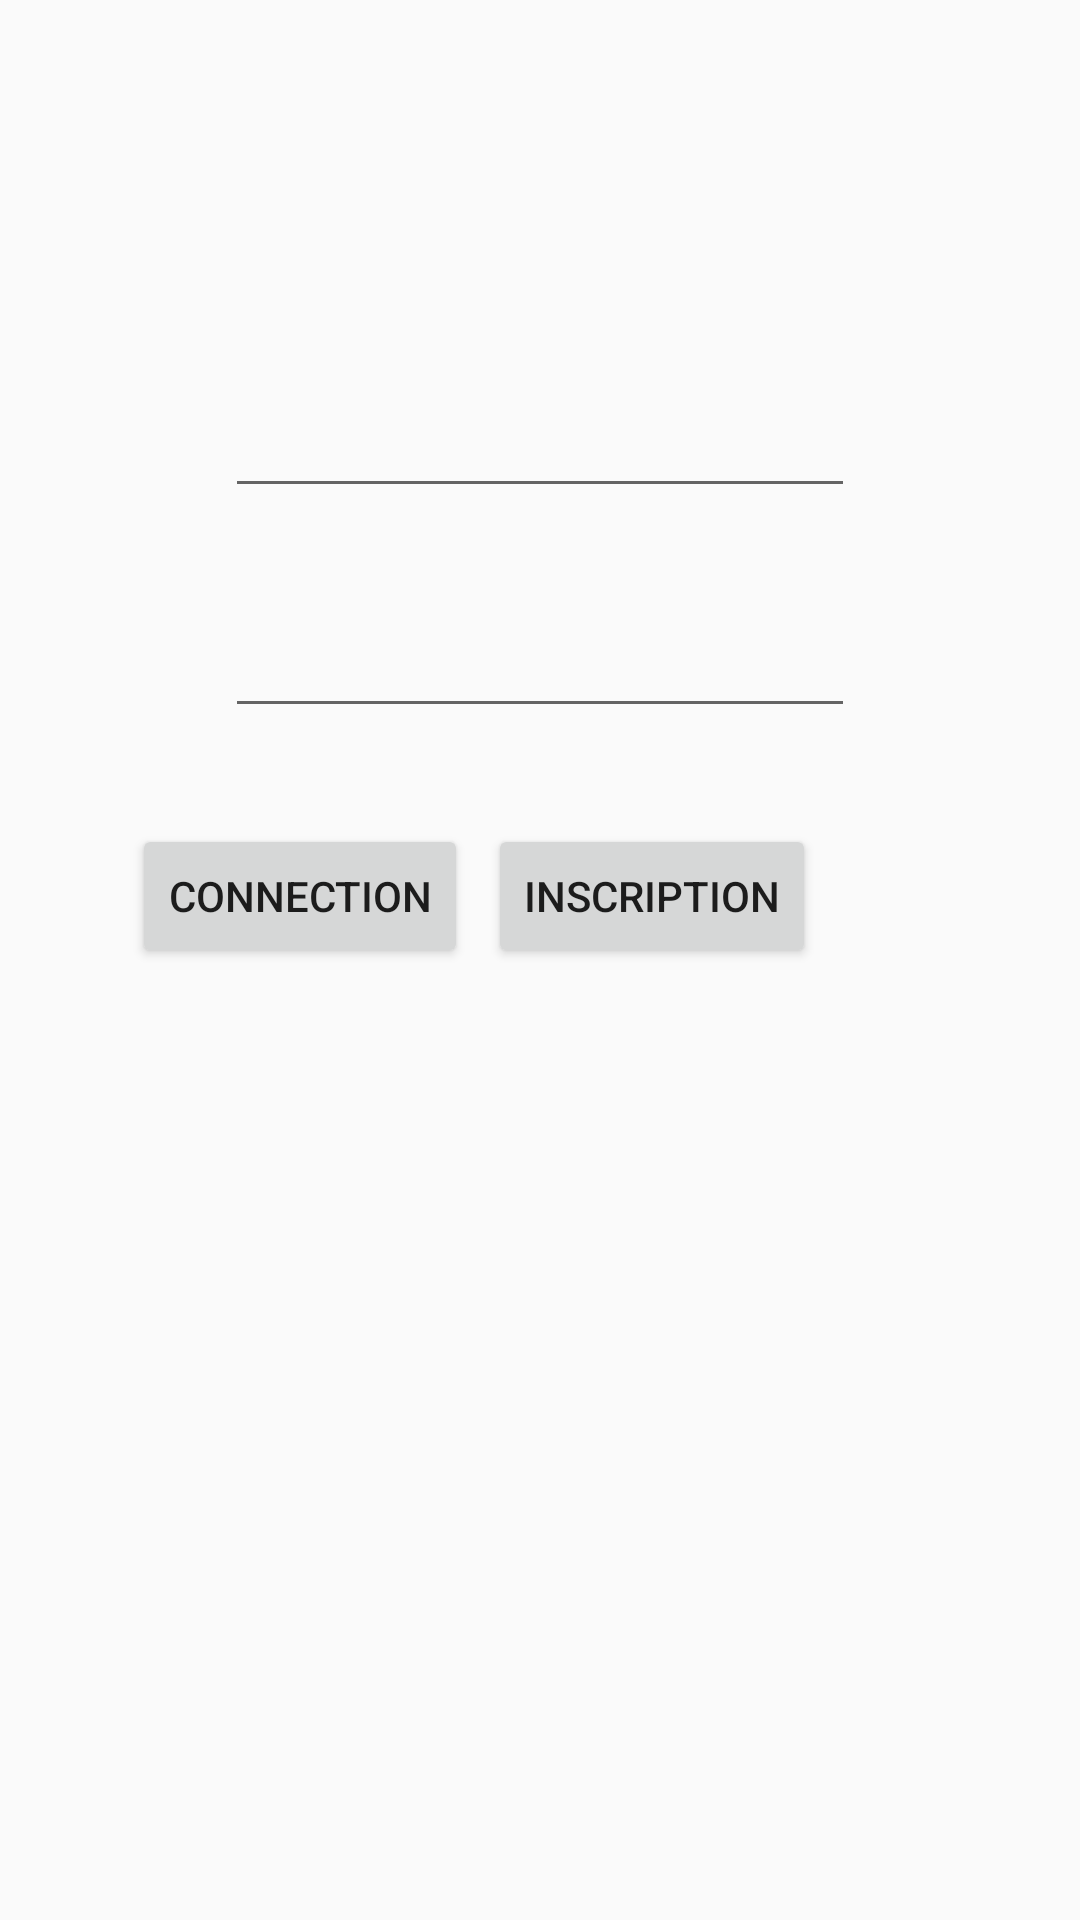

Here is an Android app screen rendered from its layout file. Give the layout XML and the strings, colors and styles it references.
<!-- AndroidManifest.xml: application theme AppTheme -->
<!-- res/layout/activity_connection.xml -->
<?xml version="1.0" encoding="utf-8"?>
<androidx.constraintlayout.widget.ConstraintLayout
    xmlns:android="http://schemas.android.com/apk/res/android"
    xmlns:app="http://schemas.android.com/apk/res-auto"
    xmlns:tools="http://schemas.android.com/tools"
    android:layout_width="match_parent"
    android:layout_height="match_parent">

    <EditText
        android:id="@+id/editTextMail"
        android:layout_width="wrap_content"
        android:layout_height="wrap_content"
        android:layout_marginTop="128dp"
        android:ems="10"
        android:inputType="textEmailAddress"
        app:layout_constraintEnd_toEndOf="parent"
        app:layout_constraintStart_toStartOf="parent"
        app:layout_constraintTop_toTopOf="parent" />

    <EditText
        android:id="@+id/editTextMdp"
        android:layout_width="wrap_content"
        android:layout_height="wrap_content"
        android:layout_marginTop="32dp"
        android:ems="10"
        android:inputType="textPassword"
        app:layout_constraintEnd_toEndOf="parent"
        app:layout_constraintStart_toStartOf="parent"
        app:layout_constraintTop_toBottomOf="@+id/editTextMail" />

    <Button
        android:id="@+id/buttonConnection"
        android:layout_width="wrap_content"
        android:layout_height="wrap_content"
        android:layout_marginTop="32dp"
        android:text="Connection"
        app:layout_constraintEnd_toStartOf="@+id/buttonInscription"
        app:layout_constraintHorizontal_bias="0.871"
        app:layout_constraintStart_toStartOf="parent"
        app:layout_constraintTop_toBottomOf="@+id/editTextMdp" />

    <Button
        android:id="@+id/buttonInscription"
        android:layout_width="wrap_content"
        android:layout_height="wrap_content"
        android:layout_marginTop="32dp"
        android:layout_marginEnd="88dp"
        android:layout_marginRight="88dp"
        android:text="Inscription"
        app:layout_constraintEnd_toEndOf="parent"
        app:layout_constraintTop_toBottomOf="@+id/editTextMdp" />
</androidx.constraintlayout.widget.ConstraintLayout>
<!-- resources referenced by this layout -->
<resources>
  <style name="AppTheme" parent="Theme.AppCompat.Light.DarkActionBar">
          
          <item name="colorPrimary">@color/colorPrimary</item>
          <item name="colorPrimaryDark">@color/colorPrimaryDark</item>
          <item name="colorAccent">@color/colorAccent</item>
      </style>
  <color name="colorPrimary">#008577</color>
  <color name="colorPrimaryDark">#2f2f2f</color>
  <color name="colorAccent">#D81B60</color>
</resources>
